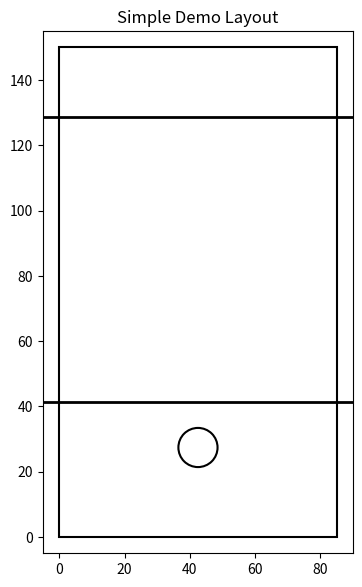

This figure's Python source:
# [redacted]
# Academic integrity statement: We affirm originality and proper attribution for this assignment.

import math
import matplotlib.pyplot as plt

# Convert inches to millimeters
def inches_to_mm(inches):
    return inches * 25.4

# Convert screen diagonal to width and height using aspect ratio
def diagonal_to_wh_mm(diag_in, ar_w=16, ar_h=9):
    diag_mm = inches_to_mm(diag_in)
    w = diag_mm * ar_w / math.sqrt(ar_w**2 + ar_h**2)
    h = diag_mm * ar_h / math.sqrt(ar_w**2 + ar_h**2)
    return w, h

def simple_layout(panel_w, panel_h, screen_diag, n_buttons=3,
                  button_diameter=12, screen_ar=(16,9), v_gap=8):

    # --- Screen size ---
    scr_w, scr_h = diagonal_to_wh_mm(screen_diag, screen_ar[0], screen_ar[1])

    # --- Horizontal margin: center the screen ---
    m_x = (panel_w - scr_w) / 2

    # --- Vertical margin: simple symmetric formula ---
    m_y = (panel_h - scr_h - v_gap - button_diameter) / 2
    if m_y < 0:
        m_y = 0  # if screen is too large, just clamp

    # --- Button spacing (center to center) ---
    if n_buttons > 1:
        total_space = scr_w - n_buttons * button_diameter
        spacing = total_space / (n_buttons - 1)
    else:
        spacing = 0

    # --- Button coordinates ---
    group_left = (panel_w - scr_w) / 2
    button_centers = []
    for i in range(n_buttons):
        cx = group_left + button_diameter/2 + i * (button_diameter + spacing)
        cy = m_y + button_diameter/2
        button_centers.append((cx, cy))

    # --- Screen rectangle coordinates ---
    screen_bottom = m_y + button_diameter + v_gap
    screen_left = m_x
    screen_right = screen_left + scr_w
    screen_top = screen_bottom + scr_h

    # --- Area calculations (very simple) ---
    panel_area = panel_w * panel_h
    screen_area = scr_w * scr_h
    buttons_area = n_buttons * math.pi * (button_diameter/2)**2
    usable_area = screen_area + buttons_area
    usable_pct = usable_area / panel_area * 100

    return {
        'panel': (panel_w, panel_h),
        'screen': {
            'left': screen_left, 'right': screen_right,
            'bottom': screen_bottom, 'top': screen_top,
            'width': scr_w, 'height': scr_h
        },
        'buttons': {
            'centers': button_centers,
            'diameter': button_diameter,
            'spacing': spacing
        },
        'margins': {'m_x': m_x, 'm_y': m_y},
        'usable_pct': usable_pct
    }

def draw_layout(result, title='Demo Layout'):

    panel_w, panel_h = result['panel']
    scr = result['screen']
    btn = result['buttons']

    fig, ax = plt.subplots(figsize=(4, 7))

    # Panel
    ax.add_patch(plt.Rectangle((0, 0), panel_w, panel_h, fill=False, linewidth=1.5))

    # Screen
    ax.add_patch(plt.Rectangle((scr['left'], scr['bottom']),
                               scr['width'], scr['height'],
                               fill=False, linewidth=2))

    # Buttons
    for (cx, cy) in btn['centers']:
        ax.add_patch(plt.Circle((cx, cy), btn['diameter']/2, fill=False, linewidth=1.5))

    ax.set_xlim(-5, panel_w + 5)
    ax.set_ylim(-5, panel_h + 5)
    ax.set_aspect('equal')
    ax.set_title(title)

    plt.show()

def print_info(result):
    print("=== Layout Information ===")
    print(f"Panel: {result['panel'][0]} mm × {result['panel'][1]} mm")
    print(f"Screen size: {result['screen']['width']:.1f} × {result['screen']['height']:.1f} mm")
    print(f"Horizontal margin m_x: {result['margins']['m_x']:.1f} mm")
    print(f"Vertical margin m_y: {result['margins']['m_y']:.1f} mm")
    print(f"Usable area percent: {result['usable_pct']:.1f}%")
    print("Button centers:")
    for i, (cx, cy) in enumerate(result['buttons']['centers']):
        print(f"  Button {i+1}: x={cx:.1f}, y={cy:.1f}")

if __name__ == '__main__':
    # Example demo values
    panel_w = 85
    panel_h = 150
    screen_diag = 7.0  # inches
    n_buttons = 3

    result = simple_layout(panel_w, panel_h, screen_diag, n_buttons=n_buttons)
    print_info(result)
    draw_layout(result, title="Simple Demo Layout")
